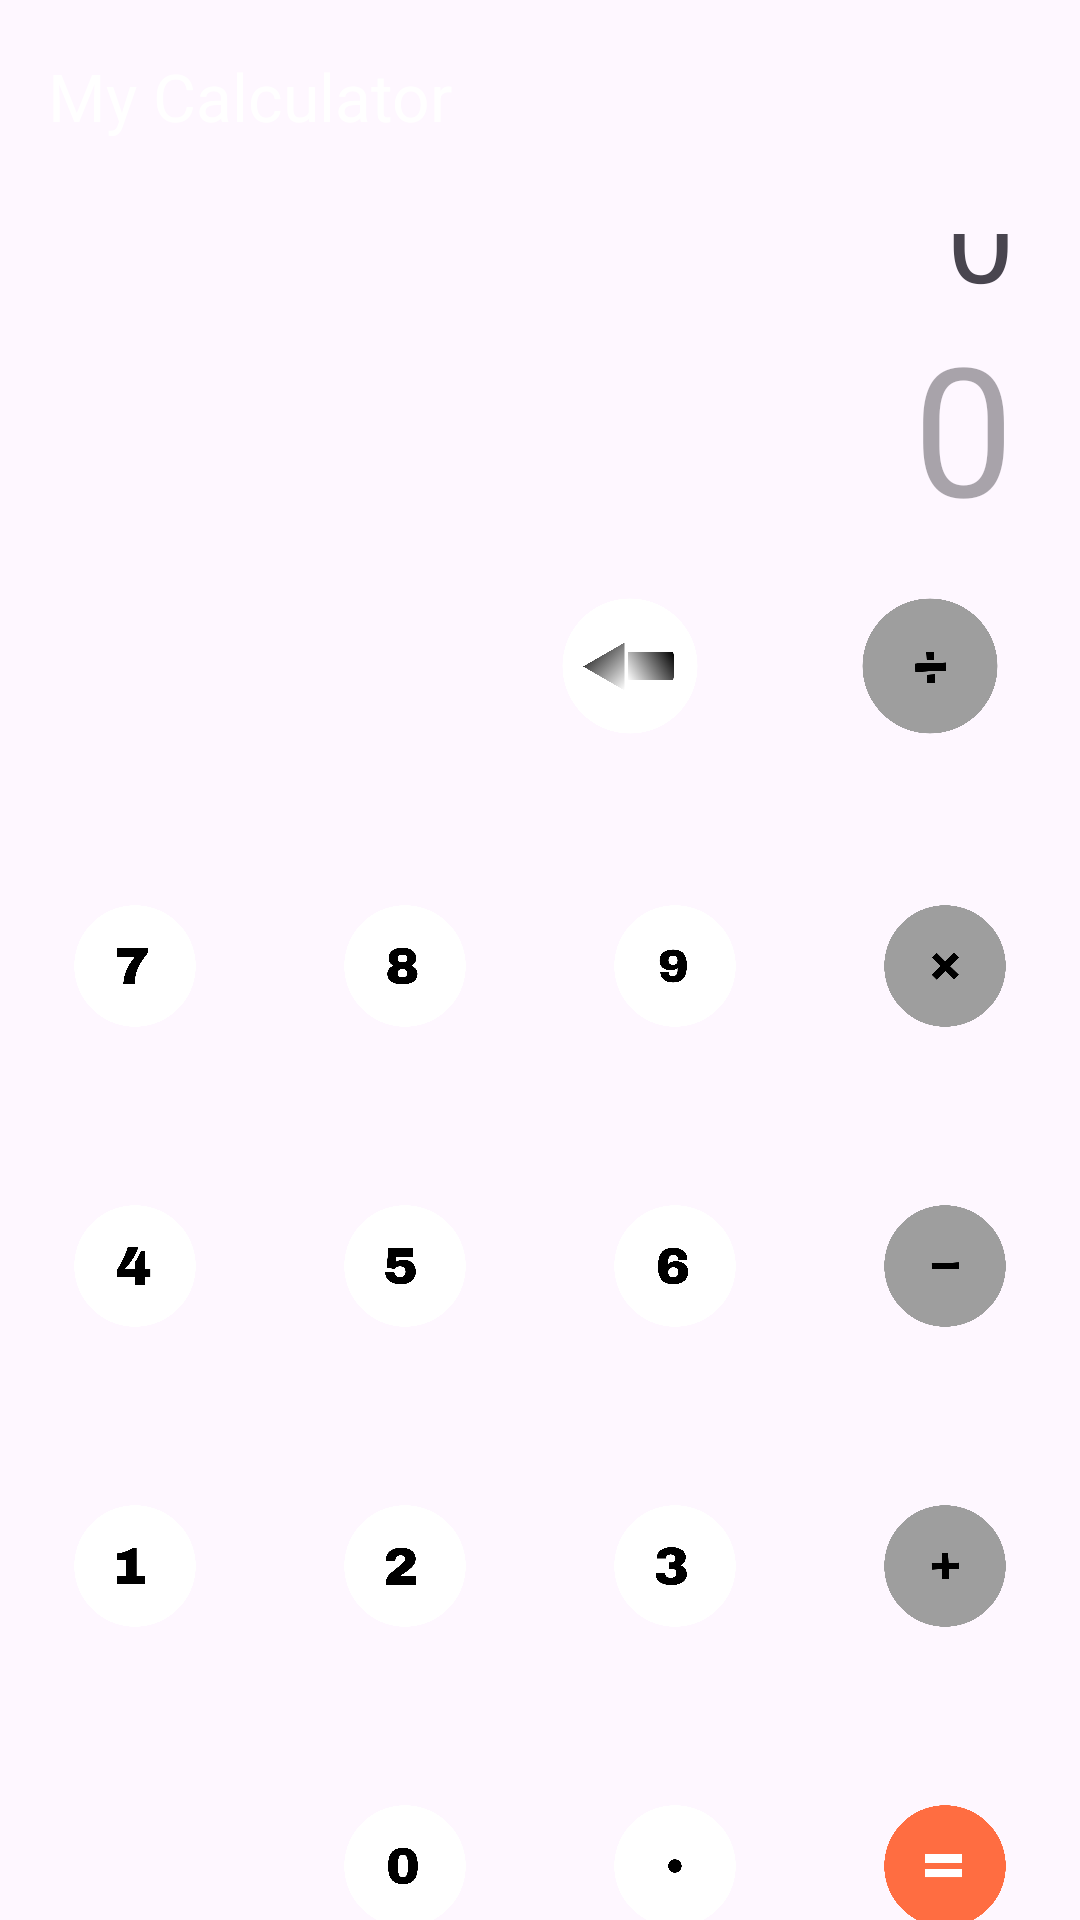

Android layout source for this screen:
<!-- AndroidManifest.xml: application theme Theme.My_Application -->
<!-- res/layout/activity_main.xml -->
<?xml version="1.0" encoding="utf-8"?>
<androidx.constraintlayout.widget.ConstraintLayout xmlns:android="http://schemas.android.com/apk/res/android"
    xmlns:app="http://schemas.android.com/apk/res-auto"
    xmlns:tools="http://schemas.android.com/tools"
    android:id="@+id/main"
    android:layout_width="match_parent"
    android:layout_height="match_parent"
    tools:context=".MainActivity">

    <androidx.appcompat.widget.Toolbar
        android:id="@+id/toolbar"
        android:layout_width="match_parent"
        android:layout_height="wrap_content"
        android:background="@color/purple"
        app:layout_constraintEnd_toEndOf="parent"
        app:layout_constraintHorizontal_bias="0.5"
        app:layout_constraintStart_toStartOf="parent"
        app:layout_constraintTop_toTopOf="parent"
        app:title="My Calculator"
        app:titleTextColor="@color/design_default_color_on_primary" />

    <LinearLayout
        android:id="@+id/linearLayout"
        android:layout_width="match_parent"
        android:layout_height="wrap_content"
        android:orientation="vertical"
        android:paddingTop="46dp"
        android:gravity="bottom"
        app:layout_constraintBottom_toBottomOf="parent"
        app:layout_constraintEnd_toEndOf="parent"
        app:layout_constraintHorizontal_bias="0.0"
        app:layout_constraintStart_toStartOf="parent"
        app:layout_constraintTop_toBottomOf="@+id/toolbar">

        <TextView
            android:id="@+id/result"
            android:layout_width="wrap_content"
            android:layout_height="50dp"
            android:layout_gravity="right"
            android:gravity="right"
            android:paddingRight="22dp"
            android:text="0"
            android:textSize="40sp" />

        <TextView
            android:id="@+id/operations"
            android:layout_width="wrap_content"
            android:layout_height="70dp"
            android:layout_gravity="right"
            android:hint="0"
            android:paddingRight="22dp"
            android:textSize="60sp" />

        <LinearLayout
            android:layout_width="wrap_content"
            android:layout_height="100dp"
            android:layout_gravity="right"
            android:orientation="horizontal">


            <ImageView
                android:id="@+id/clearbtn"
                android:layout_width="100dp"
                android:layout_height="100dp"
                android:layout_weight="1"
                app:srcCompat="@drawable/backspace" />

            <ImageView
                android:id="@+id/divide"
                android:layout_width="100dp"
                android:layout_height="100dp"
                android:layout_weight="1"
                app:srcCompat="@drawable/divide" />
        </LinearLayout>

        <LinearLayout
            android:layout_width="wrap_content"
            android:layout_height="100dp"
            android:layout_gravity="right"
            android:orientation="horizontal">

            <ImageView
                android:id="@+id/seven"
                android:layout_width="wrap_content"
                android:layout_height="wrap_content"
                android:layout_weight="1"
                app:srcCompat="@drawable/whiteseven" />

            <ImageView
                android:id="@+id/eight"
                android:layout_width="wrap_content"
                android:layout_height="wrap_content"
                android:layout_weight="1"
                app:srcCompat="@drawable/whiteeight" />

            <ImageView
                android:id="@+id/nine"
                android:layout_width="wrap_content"
                android:layout_height="wrap_content"
                android:layout_weight="1"
                app:srcCompat="@drawable/whitenine" />

            <ImageView
                android:id="@+id/multiply"
                android:layout_width="wrap_content"
                android:layout_height="wrap_content"
                android:layout_weight="1"
                app:srcCompat="@drawable/multiply" />
        </LinearLayout>

        <LinearLayout
            android:layout_width="wrap_content"
            android:layout_height="100dp"
            android:layout_gravity="center"
            android:orientation="horizontal">

            <ImageView
                android:id="@+id/four"
                android:layout_width="wrap_content"
                android:layout_height="wrap_content"
                android:layout_weight="1"
                app:srcCompat="@drawable/whitefour" />

            <ImageView
                android:id="@+id/five"
                android:layout_width="wrap_content"
                android:layout_height="wrap_content"
                android:layout_weight="1"
                app:srcCompat="@drawable/whitefive" />

            <ImageView
                android:id="@+id/six"
                android:layout_width="wrap_content"
                android:layout_height="wrap_content"
                android:layout_weight="1"
                app:srcCompat="@drawable/whitesix" />

            <ImageView
                android:id="@+id/sub"
                android:layout_width="wrap_content"
                android:layout_height="wrap_content"
                android:layout_weight="1"
                app:srcCompat="@drawable/whitesub" />
        </LinearLayout>

        <LinearLayout
            android:layout_width="wrap_content"
            android:layout_height="100dp"
            android:layout_gravity="center"
            android:orientation="horizontal">

            <ImageView
                android:id="@+id/one"
                android:layout_width="wrap_content"
                android:layout_height="wrap_content"
                android:layout_weight="1"
                app:srcCompat="@drawable/whiteone" />

            <ImageView
                android:id="@+id/two"
                android:layout_width="wrap_content"
                android:layout_height="wrap_content"
                android:layout_weight="1"
                app:srcCompat="@drawable/whitetwo" />

            <ImageView
                android:id="@+id/three"
                android:layout_width="wrap_content"
                android:layout_height="wrap_content"
                android:layout_weight="1"
                app:srcCompat="@drawable/whitethree" />

            <ImageView
                android:id="@+id/add"
                android:layout_width="wrap_content"
                android:layout_height="wrap_content"
                android:layout_weight="1"
                app:srcCompat="@drawable/whiteadd" />
        </LinearLayout>

        <LinearLayout
            android:layout_width="wrap_content"
            android:layout_height="100dp"
            android:layout_gravity="center"
            android:contentDescription="TODO"
            android:orientation="horizontal">

            <ImageView
                android:layout_width="wrap_content"
                android:layout_height="wrap_content"
                android:layout_weight="1"
                android:contentDescription="TODO"
                android:importantForAccessibility="no"
                android:visibility="invisible"
                app:srcCompat="@drawable/space"
                tools:ignore="ContentDescription" />

            <ImageView
                android:id="@+id/zero"
                android:layout_width="wrap_content"
                android:layout_height="wrap_content"
                android:layout_weight="1"
                app:srcCompat="@drawable/whitezero" />

            <ImageView
                android:id="@+id/dot"
                android:layout_width="wrap_content"
                android:layout_height="wrap_content"
                android:layout_weight="1"
                app:srcCompat="@drawable/dot" />

            <ImageView
                android:id="@+id/eql"
                android:layout_width="wrap_content"
                android:layout_height="wrap_content"
                android:layout_weight="1"
                app:srcCompat="@drawable/orangeequal" />
        </LinearLayout>

    </LinearLayout>
</androidx.constraintlayout.widget.ConstraintLayout>
<!-- resources referenced by this layout -->
<resources>
  <!-- drawable backspace: png bitmap (drawable, 77461 bytes) -->
  <!-- drawable divide: png bitmap (drawable, 64529 bytes) -->
  <!-- drawable dot: png bitmap (drawable, 59639 bytes) -->
  <!-- drawable multiply: png bitmap (drawable, 68502 bytes) -->
  <!-- drawable orangeequal: png bitmap (drawable, 60493 bytes) -->
  <!-- drawable space: png bitmap (drawable, 58737 bytes) -->
  <!-- drawable whiteadd: png bitmap (drawable, 64146 bytes) -->
  <!-- drawable whiteeight: png bitmap (drawable, 70260 bytes) -->
  <!-- drawable whitefive: png bitmap (drawable, 66167 bytes) -->
  <!-- drawable whitefour: png bitmap (drawable, 62338 bytes) -->
  <!-- drawable whitenine: png bitmap (drawable, 68302 bytes) -->
  <!-- drawable whiteone: png bitmap (drawable, 57392 bytes) -->
  <!-- drawable whiteseven: png bitmap (drawable, 61846 bytes) -->
  <!-- drawable whitesix: png bitmap (drawable, 69665 bytes) -->
  <!-- drawable whitesub: png bitmap (drawable, 62378 bytes) -->
  <!-- drawable whitethree: png bitmap (drawable, 67966 bytes) -->
  <!-- drawable whitetwo: png bitmap (drawable, 66004 bytes) -->
  <!-- drawable whitezero: png bitmap (drawable, 67373 bytes) -->
  <style name="Theme.My_Application" parent="Base.Theme.My_Application" />
  <style name="Base.Theme.My_Application" parent="Theme.Material3.DayNight.NoActionBar">
          
           <item name="colorPrimary">@color/purple</item>
      </style>
</resources>
